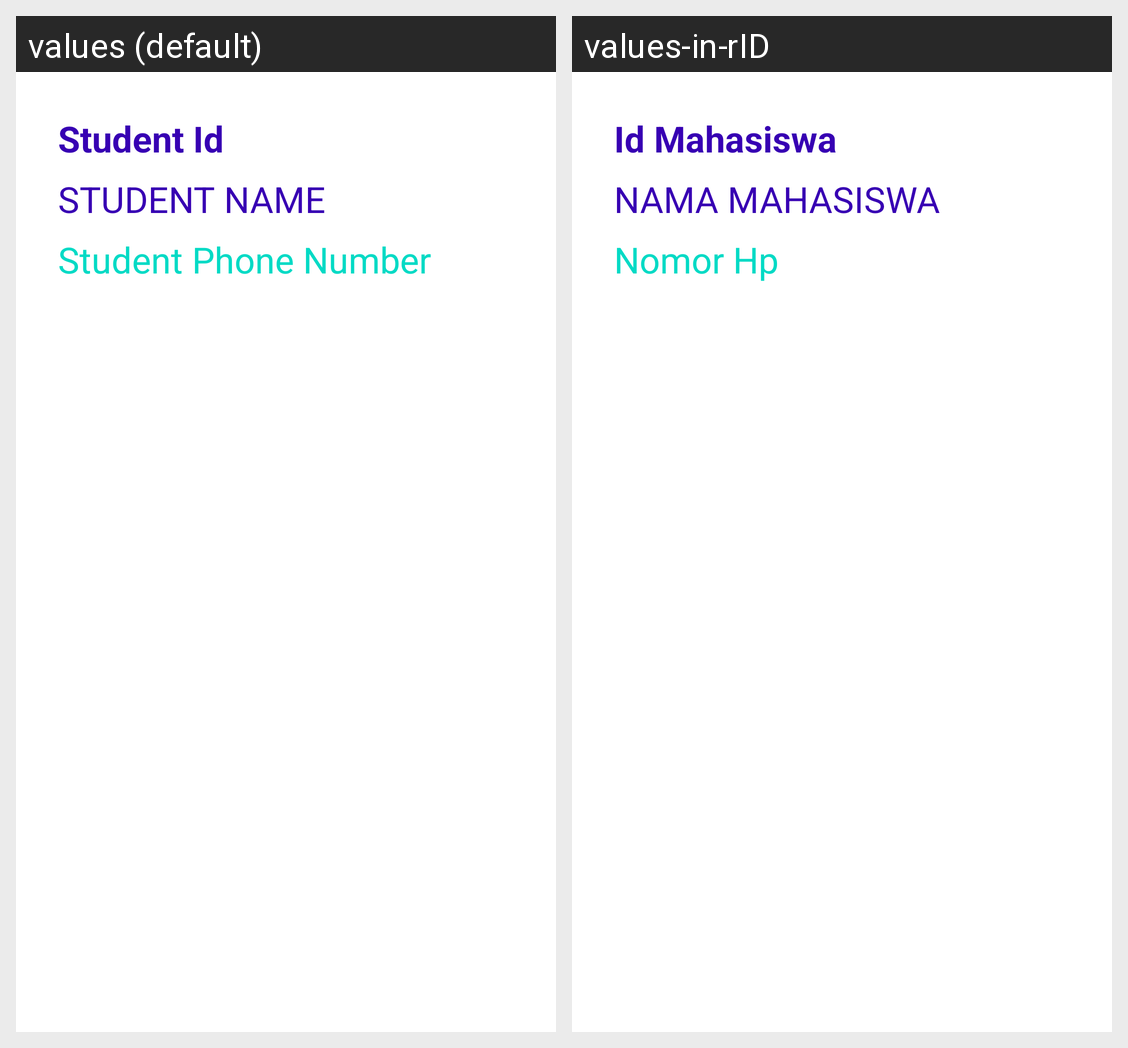

This grid shows one Android layout under two languages. Give, for every string resource on the screen, its name, the default text and each shown locale's text.
Android screen res/layout/activity_result.xml rendered under 2 locales, left to right: values (default), values-in-rID. Device: Nexus 5 (rendered at 1080×1920; each locale shown at half size, 540×960, under a caption strip naming it); theme Theme.PratikumAndroid.
Strings drawn on this screen, with the default value and each locale's value (text and hints the layout hard-codes, and strings that could not be matched under every locale, appear in the picture but are not listed):

student_id
  values: Student Id
  values-in-rID: Id Mahasiswa

student_name
  values: Student Name
  values-in-rID: Nama Mahasiswa

student_phone_number
  values: Student Phone Number
  values-in-rID: Nomor Hp
